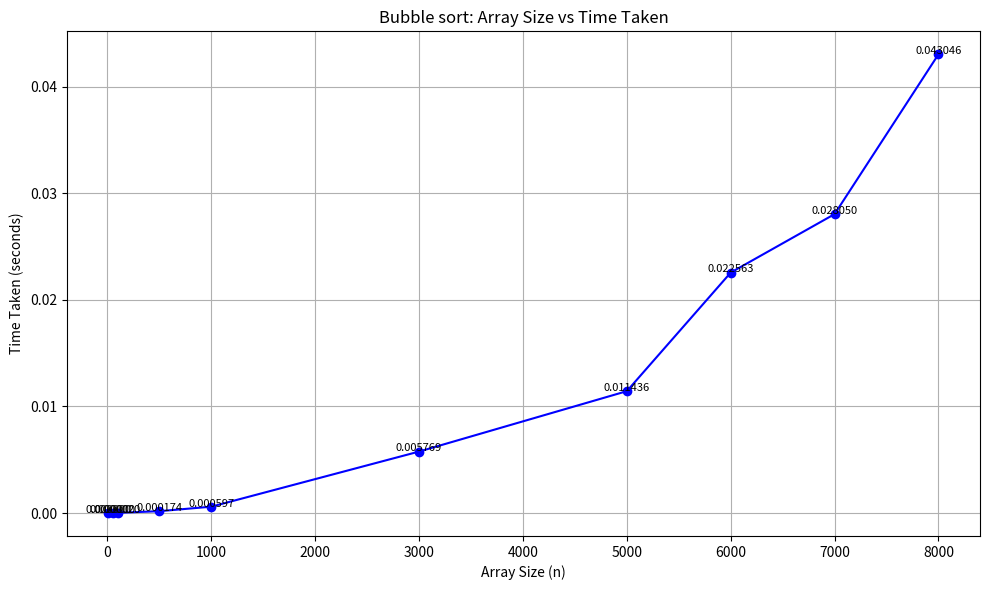

The script that saved this image:
import matplotlib.pyplot as plt

# Data
n_values = [10, 50, 100, 500, 1000, 3000, 5000, 6000, 7000, 8000]
time_values = [0.000000, 0.000000, 0.000020, 0.000174, 0.000597, 0.005769, 0.011436, 0.022563, 0.028050, 0.043046]

# Plotting
plt.figure(figsize=(10, 6))
plt.plot(n_values, time_values, marker='o', linestyle='-', color='blue')

# Titles and labels
plt.title('Bubble sort: Array Size vs Time Taken')
plt.xlabel('Array Size (n)')
plt.ylabel('Time Taken (seconds)')
plt.grid(True)

# Show data point values
for i in range(len(n_values)):
    plt.text(n_values[i], time_values[i] + 0.00001, f"{time_values[i]:.6f}", 
             ha='center', fontsize=8)

plt.tight_layout()
plt.show()
